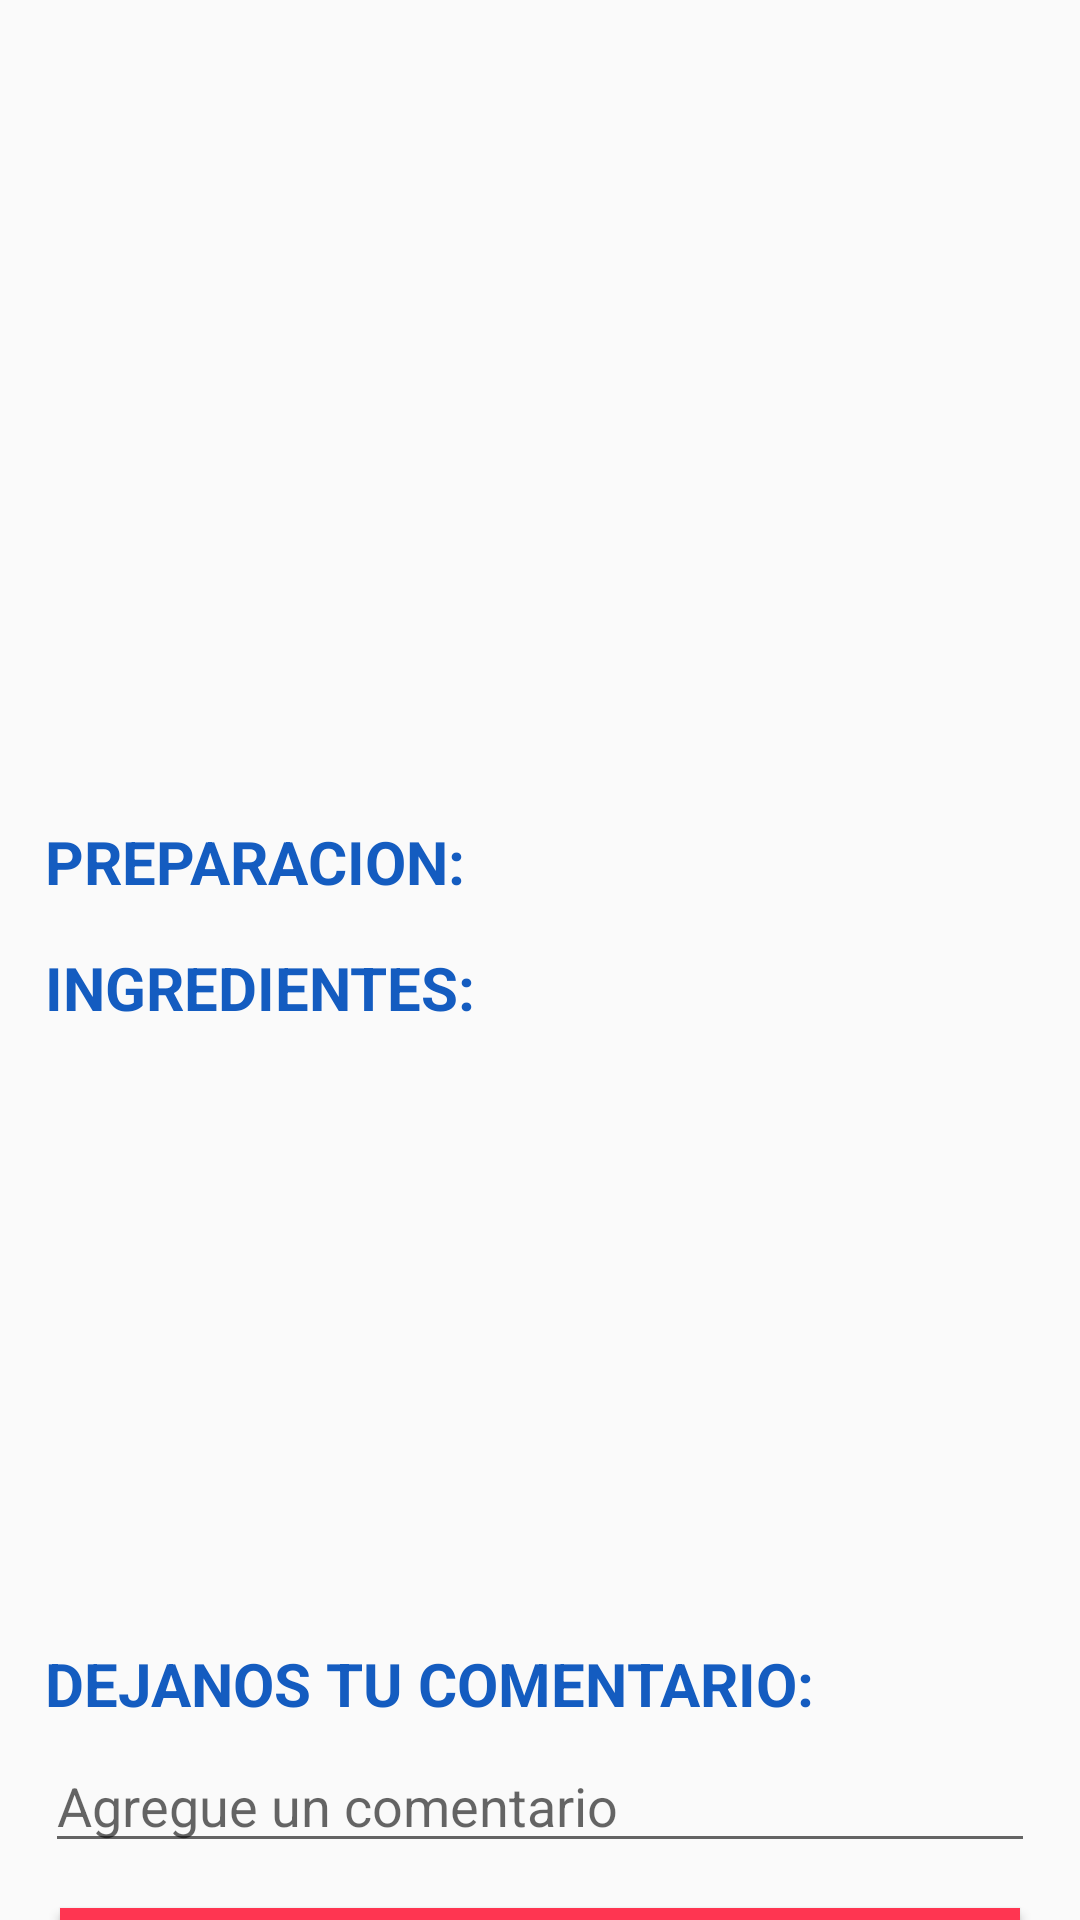

Produce the Android XML layout that renders to this screen, including the resource entries it uses.
<!-- AndroidManifest.xml: application theme AppTheme -->
<!-- res/layout/activity_detalles.xml -->
<?xml version="1.0" encoding="utf-8"?>
<LinearLayout xmlns:android="http://schemas.android.com/apk/res/android"
    xmlns:app="http://schemas.android.com/apk/res-auto"
    xmlns:tools="http://schemas.android.com/tools"
    android:layout_width="match_parent"
    android:layout_height="match_parent"
    android:orientation="vertical"
    tools:context=".DetallesActivity">


    <TextView
        android:layout_width="match_parent"
        android:layout_height="wrap_content"
        android:gravity="center"
        android:layout_marginTop="20sp"
        android:layout_marginLeft="10dp"
        android:layout_marginRight="10dp"
        android:layout_marginBottom="10dp"
        android:textSize="25dp"
        android:textStyle="bold"
        android:textAllCaps="true"
        android:textColor="#145CC0"
        android:id="@+id/tvdetalleproducto"/>

    <ImageView
        android:layout_width="match_parent"
        android:layout_height="195dp"
        android:id="@+id/ivdetallefoto"/>

    <LinearLayout
        android:layout_width="wrap_content"
        android:layout_height="wrap_content"
        android:orientation="horizontal">

        <TextView
            android:layout_width="match_parent"
            android:layout_height="wrap_content"
            android:gravity="start"
            android:layout_marginTop="15sp"
            android:layout_marginLeft="15dp"
            android:layout_marginRight="10dp"
            android:textSize="20dp"
            android:textStyle="bold"
            android:textAllCaps="true"
            android:textColor="#145CC0"
            android:text="Preparacion: "/>

        <TextView
            android:layout_width="match_parent"
            android:layout_height="wrap_content"
            android:gravity="start"
            android:layout_marginTop="15sp"
            android:layout_marginRight="10dp"
            android:textSize="20dp"
            android:id="@+id/tvdetallepreparacion"/>


    </LinearLayout>

    <TextView
        android:layout_width="match_parent"
        android:layout_height="wrap_content"
        android:gravity="start"
        android:layout_marginTop="15sp"
        android:layout_marginLeft="15dp"
        android:layout_marginRight="10dp"
        android:textAlignment="textStart"
        android:textSize="20dp"
        android:textStyle="bold"
        android:textAllCaps="true"
        android:textColor="#145CC0"
        android:text="Ingredientes:"/>

    <TextView
        android:layout_width="match_parent"
        android:layout_height="wrap_content"
        android:gravity="start"
        android:textAlignment="textStart"
        android:layout_marginTop="15sp"
        android:layout_marginLeft="20dp"
        android:layout_marginRight="10dp"
        android:textSize="20dp"
        android:id="@+id/tvdetalleing1"/>

    <TextView
        android:layout_width="match_parent"
        android:layout_height="wrap_content"
        android:gravity="start"
        android:textAlignment="textStart"
        android:layout_marginTop="10sp"
        android:layout_marginLeft="20dp"
        android:layout_marginRight="10dp"
        android:textSize="20dp"
        android:id="@+id/tvdetalleing2"/>

    <TextView
        android:layout_width="match_parent"
        android:layout_height="wrap_content"
        android:gravity="start"
        android:textAlignment="textStart"
        android:layout_marginTop="10sp"
        android:layout_marginLeft="20dp"
        android:layout_marginRight="10dp"
        android:textSize="20dp"
        android:id="@+id/tvdetalleing3"/>

    <TextView
        android:layout_width="match_parent"
        android:layout_height="wrap_content"
        android:gravity="start"
        android:textAlignment="textStart"
        android:layout_marginTop="10sp"
        android:layout_marginLeft="20dp"
        android:layout_marginRight="10dp"
        android:textSize="20dp"
        android:id="@+id/tvdetalleing4"/>

    <TextView
        android:layout_width="match_parent"
        android:layout_height="wrap_content"
        android:gravity="start"
        android:textAlignment="textStart"
        android:layout_marginTop="10sp"
        android:layout_marginLeft="20dp"
        android:layout_marginRight="10dp"
        android:textSize="20dp"
        android:id="@+id/tvdetalleing5"/>

    <TextView
        android:layout_width="match_parent"
        android:layout_height="wrap_content"
        android:gravity="start"
        android:layout_marginTop="15sp"
        android:layout_marginLeft="15dp"
        android:layout_marginRight="10dp"
        android:textAlignment="textStart"
        android:textSize="20dp"
        android:textStyle="bold"
        android:textAllCaps="true"
        android:textColor="#145CC0"
        android:text="Dejanos tu comentario:"
        android:id="@+id/comentario"/>

    <EditText
        android:layout_width="match_parent"
        android:layout_height="wrap_content"
        android:layout_marginTop="5dp"
        android:layout_marginLeft="15sp"
        android:layout_marginRight="15sp"
        android:inputType="text"
        android:hint="Agregue un comentario"
        android:id="@+id/txtcomentario" />

    <Button
        android:layout_width="match_parent"
        android:layout_height="wrap_content"
        android:layout_marginTop="15sp"
        android:layout_marginLeft="20sp"
        android:layout_marginRight="20sp"
        android:background="@color/colorPrimary"
        android:text="Guardar Receta"
        android:textColor="@android:color/white"
        android:textStyle="bold"
        android:onClick="Favoritos"
        android:id="@+id/btnguardadas" />





</LinearLayout>
<!-- resources referenced by this layout -->
<resources>
  <color name="colorPrimary">#FF3551</color>
  <style name="AppTheme" parent="Theme.AppCompat.Light.DarkActionBar">
          <item name="colorPrimaryDark">@color/colorPrimaryDark</item>
          <item name="actionBarStyle">@style/ActionBarStyle</item>
      </style>
  <color name="colorPrimaryDark">#CB0D28</color>
  <style name="ActionBarStyle" parent="Widget.AppCompat.ActionBar">
          <item name="titleTextStyle">@style/ActionBarTitleTextStyle</item>
          <item name="background">@color/colorPrimary</item>
      </style>
  <style name="ActionBarTitleTextStyle" parent="TextAppearance.AppCompat.Widget.ActionBar.Title">
          <item name="android:textColor">@color/ColorActionBarTitle</item>
      </style>
  <color name="ColorActionBarTitle">#FFFF</color>
</resources>
